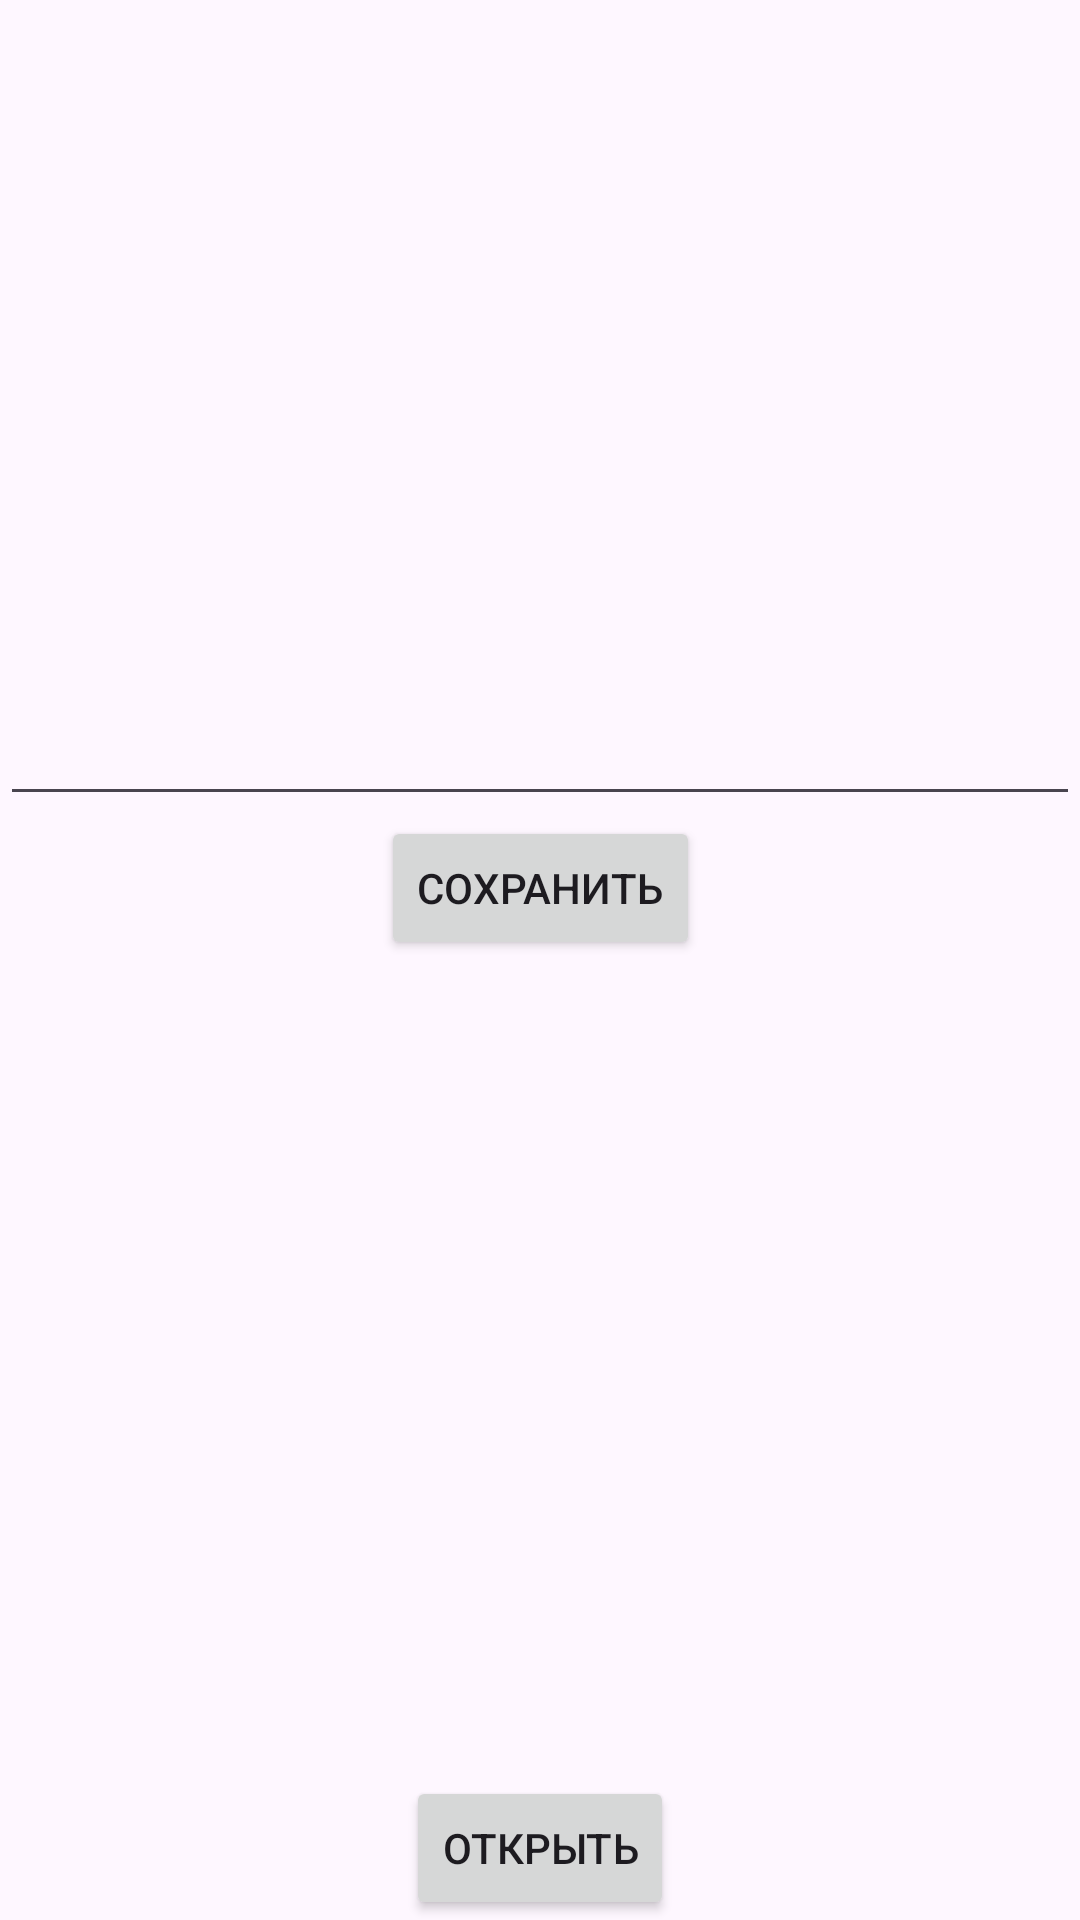

Reconstruct the res/layout file that produces this screen, plus the resources it refers to.
<!-- AndroidManifest.xml: application theme Theme.PlantsClassifierAndroid -->
<!-- res/layout/activity_second.xml -->
<?xml version="1.0" encoding="utf-8"?>
<androidx.constraintlayout.widget.ConstraintLayout xmlns:android="http://schemas.android.com/apk/res/android"
    xmlns:app="http://schemas.android.com/apk/res-auto"
    xmlns:tools="http://schemas.android.com/tools"
    android:id="@+id/main"
    android:layout_width="match_parent"
    android:layout_height="match_parent"
    tools:context=".SecondActivity">

    <EditText
        android:id="@+id/editor"
        android:layout_width="0dp"
        android:layout_height="0dp"
        android:textSize="18sp"
        android:gravity="start"
        app:layout_constraintLeft_toLeftOf="parent"
        app:layout_constraintRight_toRightOf="parent"
        app:layout_constraintBottom_toTopOf="@id/save_text"
        app:layout_constraintTop_toTopOf="parent" />
    <Button
        android:id="@+id/save_text"
        android:layout_width="wrap_content"
        android:layout_height="wrap_content"

        android:onClick="saveText"
        android:text="Сохранить"
        app:layout_constraintLeft_toLeftOf="parent"
        app:layout_constraintRight_toRightOf="parent"
        app:layout_constraintBottom_toTopOf="@id/text"
        app:layout_constraintTop_toBottomOf="@id/editor" />

    <TextView
        android:id="@+id/text"
        android:layout_width="0dp"
        android:layout_height="0dp"
        android:gravity="start"
        android:textSize="18sp"

        app:layout_constraintLeft_toLeftOf="parent"
        app:layout_constraintRight_toRightOf="parent"
        app:layout_constraintBottom_toTopOf="@+id/open_text"
        app:layout_constraintTop_toBottomOf="@+id/save_text" />
    <Button
        android:id="@+id/open_text"
        android:layout_width="wrap_content"
        android:layout_height="wrap_content"
        android:onClick="openText"
        android:text="Открыть"
        app:layout_constraintLeft_toLeftOf="parent"
        app:layout_constraintRight_toRightOf="parent"
        app:layout_constraintBottom_toBottomOf="parent"
        app:layout_constraintTop_toBottomOf="@+id/text" />

</androidx.constraintlayout.widget.ConstraintLayout>
<!-- resources referenced by this layout -->
<resources>
  <style name="Theme.PlantsClassifierAndroid" parent="Base.Theme.PlantsClassifierAndroid" />
  <style name="Base.Theme.PlantsClassifierAndroid" parent="Theme.Material3.DayNight.NoActionBar">
          
          
      </style>
</resources>
